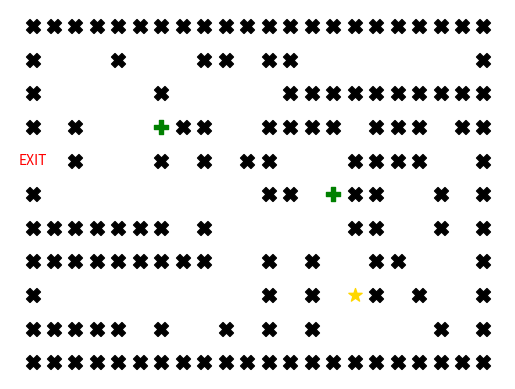

Source code (Python):
import os
import matplotlib.pyplot as plt

with open('maze_map.txt', 'w') as outfile:
  outfile.write('2\n')
  outfile.write('3 6 -3\n')
  outfile.write('5 14 -1\n')
  outfile.write('xxxxxxxxxxxxxxxxxxxxxx\n')
  outfile.write('x   x   xx xx        x\n')
  outfile.write('x     x     xxxxxxxxxx\n')
  outfile.write('x x   +xx  xxxx xxx xx\n')
  outfile.write('  x   x x xx   xxxx  x\n')
  outfile.write('x          xx +xx  x x\n')
  outfile.write('xxxxxxx x      xx  x x\n')
  outfile.write('xxxxxxxxx  x x  xx   x\n')
  outfile.write('x          x x Sx x  x\n')
  outfile.write('xxxxx x  x x x     x x\n')
  outfile.write('xxxxxxxxxxxxxxxxxxxxxx')

def visualize_maze(matrix, bonus, start, end, route=None):
    walls=[(i,j) for i in range(len(matrix)) for j in range(len(matrix[0])) if matrix[i][j]=='x']

    if route:
        direction=[]
        for i in range(1,len(route)):
            if route[i][0]-route[i-1][0]>0:
                direction.append('v') #^
            elif route[i][0]-route[i-1][0]<0:
                direction.append('^') #v        
            elif route[i][1]-route[i-1][1]>0:
                direction.append('>')
            else:
                direction.append('<')
        direction.pop(0)
    ax=plt.figure(dpi=100).add_subplot(111)
    for i in ['top','bottom','right','left']:
        ax.spines[i].set_visible(False)
    plt.scatter([i[1] for i in walls],[-i[0] for i in walls],
                marker='X',s=100,color='black')
    plt.scatter([i[1] for i in bonus],[-i[0] for i in bonus],
                marker='P',s=100,color='green')
    plt.scatter(start[1],-start[0],marker='*',
                s=100,color='gold')
    if route:
        for i in range(len(route)-2):
            plt.scatter(route[i+1][1],-route[i+1][0],
                        marker=direction[i],color='silver')
    plt.text(end[1],-end[0],'EXIT',color='red',
         horizontalalignment='center',
         verticalalignment='center')
    plt.xticks([])
    plt.yticks([])
    plt.show()

    print(f'Starting point (x, y) = {start[0], start[1]}')
    print(f'Ending point (x, y) = {end[0], end[1]}')
    
    for _, point in enumerate(bonus):
      print(f'Bonus point at position (x, y) = {point[0], point[1]} with point {point[2]}')

def read_file(file_name: str = 'maze.txt'):
  f=open(file_name,'r')
  n_bonus_points = int(next(f)[:-1])
  bonus_points = []
  for i in range(n_bonus_points):
    x, y, reward = map(int, next(f)[:-1].split(' '))
    bonus_points.append((x, y, reward))

  text=f.read()
  matrix=[list(i) for i in text.splitlines()]
  f.close()

  return bonus_points, matrix


bonus_points, matrix = read_file('maze_map.txt')

print(f'The height of the matrix: {len(matrix)}')
print(f'The width of the matrix: {len(matrix[0])}')

for i in range(len(matrix)):
    for j in range(len(matrix[0])):
        if matrix[i][j]=='S':
            start=(i,j)

        elif matrix[i][j]==' ':
            if (i==0) or (i==len(matrix)-1) or (j==0) or (j==len(matrix[0])-1):
                end=(i,j)     
        else:
            pass

visualize_maze(matrix,bonus_points,start,end)
